Dataset: fastener_sorter_cls (GitHub, gyaneshpatil23-cmd/fastner-sorting-machine). Classes: bolt, no fastener, nut, rivet, screw, washer.

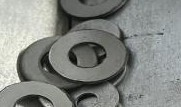
Label: washer

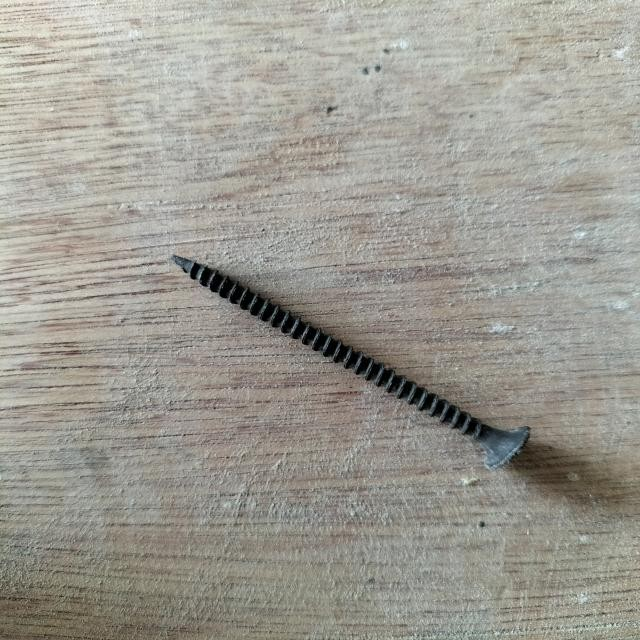
Label: screw

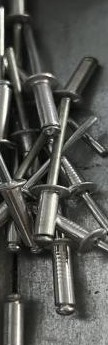
Label: rivet

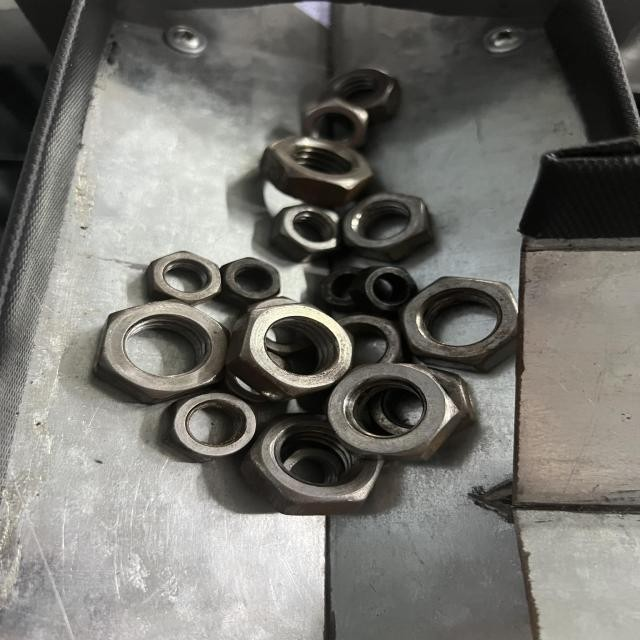
Label: nut

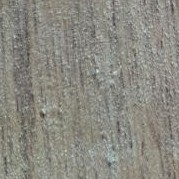
Label: no fastener

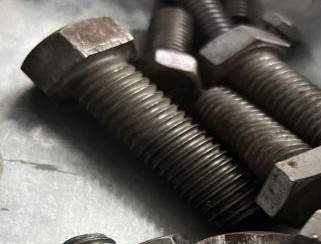
Label: bolt
